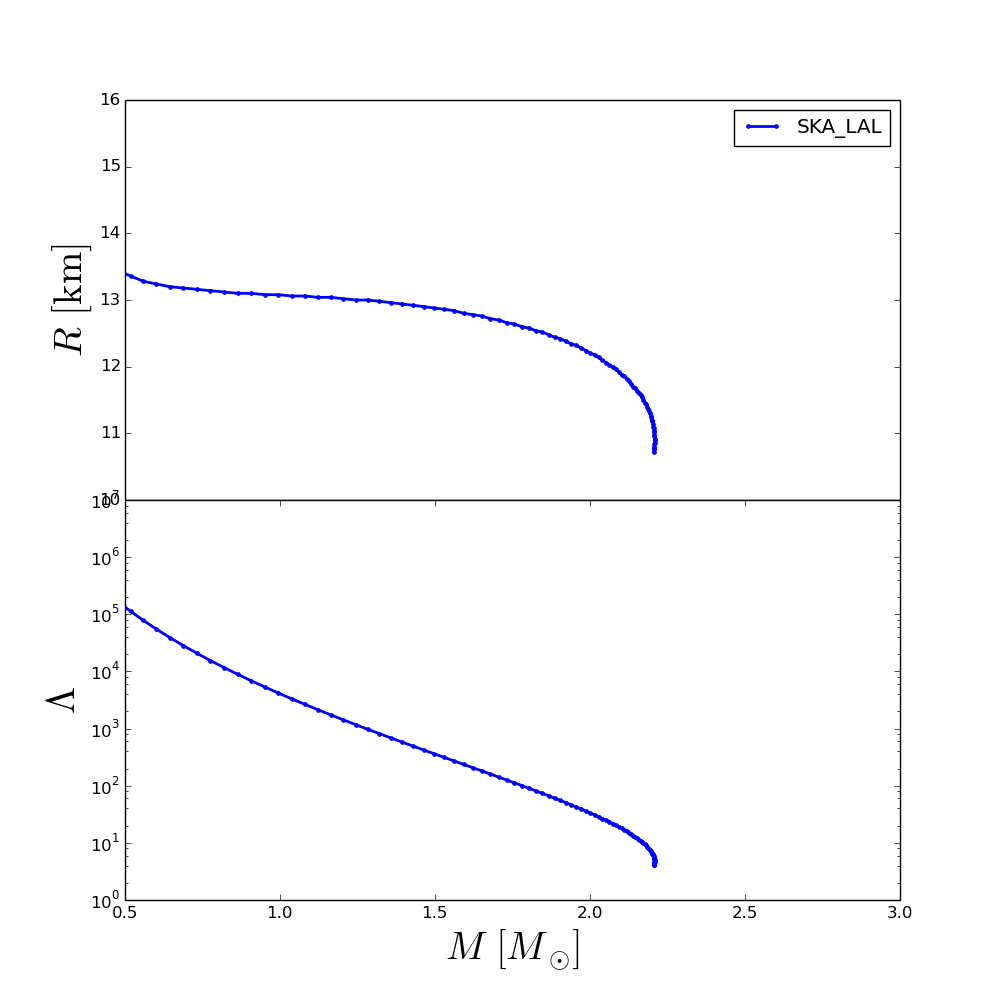

Values plotted in this chart, from the file beside it:
rhoc, R, M, Lambda
2.240000000000000000e+14, 1.546002269999993750e+01, 2.301724754331561651e-01, 4.716993995623565279e+06
2.399062817095862812e+14, 1.484002579999994076e+01, 2.609714053996116112e-01, 2.677556193018405698e+06
2.558125634191725938e+14, 1.442002789999994228e+01, 2.934023246074500824e-01, 1.575071214166627266e+06
2.717188451287588750e+14, 1.410002949999994293e+01, 3.273860771621818766e-01, 9.558464866896683816e+05
2.876251268383451875e+14, 1.386003069999994430e+01, 3.628843272738032644e-01, 5.959728780356892385e+05
3.035314085479315000e+14, 1.368003159999994622e+01, 3.997804427887099443e-01, 3.808961289470412303e+05
3.194376902575177500e+14, 1.354003229999994673e+01, 4.379941492580609053e-01, 2.488646310237360885e+05
3.353439719671040625e+14, 1.344003279999994760e+01, 4.774357689691951512e-01, 1.659182306037831004e+05
3.512502536766903750e+14, 1.336003319999994687e+01, 5.179382442969867606e-01, 1.127375293722117931e+05
3.671565353862766250e+14, 1.328003359999994792e+01, 5.593400129725373260e-01, 7.799092885197322175e+04
3.830628170958629375e+14, 1.324003379999994756e+01, 6.015311123437886431e-01, 5.484569943684779719e+04
3.989690988054492500e+14, 1.320003399999994720e+01, 6.443761763948923083e-01, 3.916915136640689161e+04
4.148753805150355000e+14, 1.318003409999994879e+01, 6.877580068432881388e-01, 2.837676039671084800e+04
4.307816622246218125e+14, 1.316003419999994861e+01, 7.314638040000536190e-01, 2.084706069132410630e+04
4.466879439342081250e+14, 1.314003429999994843e+01, 7.754066258322314109e-01, 1.551288484806968336e+04
4.625942256437943750e+14, 1.312003439999994825e+01, 8.194787555404731139e-01, 1.168418574962456842e+04
4.785005073533806875e+14, 1.310003449999994807e+01, 8.635596116564574487e-01, 8.899502164708097553e+03
4.944067890629670000e+14, 1.310003449999994807e+01, 9.075264810678512761e-01, 6.852371394378948935e+03
5.103130707725532500e+14, 1.308003459999994789e+01, 9.512841645699608994e-01, 5.329575772665701152e+03
5.262193524821395625e+14, 1.308003459999994789e+01, 9.947327261166604151e-01, 4.185326898175282622e+03
5.421256341917258750e+14, 1.306003469999994770e+01, 1.037747578653714475e+00, 3.317241979201681715e+03
5.580319159013121250e+14, 1.306003469999994770e+01, 1.080193431173122054e+00, 2.653051943939577541e+03
5.739381976108985000e+14, 1.304003479999994930e+01, 1.122089693428299340e+00, 2.139272585737879581e+03
5.898444793204847500e+14, 1.304003479999994930e+01, 1.163422216265918241e+00, 1.737719238529180302e+03
6.057507610300710000e+14, 1.302003489999994912e+01, 1.203916919429488530e+00, 1.423047852762794719e+03
6.216570427396572500e+14, 1.300003499999994894e+01, 1.243766873751017465e+00, 1.173066914995134312e+03
6.375633244492436250e+14, 1.300003499999994894e+01, 1.282723442309183337e+00, 9.739372974332297872e+02
6.534696061588300000e+14, 1.298003509999994876e+01, 1.320920289198048270e+00, 8.134969932570140827e+02
6.693758878684162500e+14, 1.296003519999994857e+01, 1.358110153600722292e+00, 6.841035843776419370e+02
6.852821695780025000e+14, 1.294003529999994839e+01, 1.394541354665431276e+00, 5.782611240768288781e+02
7.011884512875887500e+14, 1.292003539999994999e+01, 1.429927168599955500e+00, 4.917819497625027907e+02
7.170947329971750000e+14, 1.290003549999994981e+01, 1.464394599910255002e+00, 4.204547116218116116e+02
7.330010147067613750e+14, 1.288003559999994962e+01, 1.497947776687541532e+00, 3.611974926880030239e+02
7.489072964163477500e+14, 1.286003569999994944e+01, 1.530450549534467797e+00, 3.119375209415517247e+02
7.648135781259340000e+14, 1.284003579999994926e+01, 1.561936274770816313e+00, 2.707200614618342911e+02
7.807198598355202500e+14, 1.280003599999994890e+01, 1.592571488956860293e+00, 2.358569293375404072e+02
7.966261415451065000e+14, 1.278003609999995049e+01, 1.622193168827424703e+00, 2.064068873011703431e+02
8.125324232546928750e+14, 1.276003619999995031e+01, 1.650793702649560712e+00, 1.814088439273699578e+02
8.284387049642791250e+14, 1.272003639999994995e+01, 1.678413724402118667e+00, 1.600845372493784851e+02
8.443449866738653750e+14, 1.270003649999994977e+01, 1.705074908890250374e+00, 1.418112326071254756e+02
8.602512683834517500e+14, 1.266003669999995118e+01, 1.730778139633278423e+00, 1.260896668703595225e+02
8.761575500930380000e+14, 1.264003679999995100e+01, 1.755621083902193069e+00, 1.124672680566127951e+02
8.920638318026242500e+14, 1.260003699999995064e+01, 1.779526973806415224e+00, 1.006600892457045262e+02
9.079701135122106250e+14, 1.258003709999995046e+01, 1.802505318572560356e+00, 9.039220114281519614e+01
9.238763952217968750e+14, 1.254003729999995009e+01, 1.824606407437050049e+00, 8.142797427514346964e+01
9.397826769313831250e+14, 1.252003739999995169e+01, 1.845828845507929028e+00, 7.357612752417441015e+01
9.556889586409695000e+14, 1.248003759999995133e+01, 1.866186016206670795e+00, 6.667369669191394621e+01
9.715952403505557500e+14, 1.244003779999995096e+01, 1.885740424458709263e+00, 6.058471905230533849e+01
9.875015220601420000e+14, 1.242003789999995078e+01, 1.904460471670883503e+00, 5.520541929090356348e+01
1.003407803769728375e+15, 1.238003809999995219e+01, 1.922392110658374120e+00, 5.043442454954190168e+01
1.019314085479314625e+15, 1.234003829999995183e+01, 1.939558179871517796e+00, 4.618994612451805892e+01
1.035220367188901000e+15, 1.232003839999995165e+01, 1.955961432535127997e+00, 4.240877469414108702e+01
1.051126648898487250e+15, 1.228003859999995129e+01, 1.971647648848910528e+00, 3.902054236282076971e+01
1.067032930608073500e+15, 1.224003879999995270e+01, 1.986654504924188380e+00, 3.598267780120754367e+01
1.082939212317659875e+15, 1.220003899999995234e+01, 2.000960588016392094e+00, 3.325515859590156253e+01
1.098845494027246125e+15, 1.218003909999995216e+01, 2.014598808937045238e+00, 3.079898969608011683e+01
1.114751775736832375e+15, 1.214003929999995357e+01, 2.027606393534350904e+00, 2.858191785952738329e+01
1.130658057446418750e+15, 1.210003949999995321e+01, 2.039956154293379953e+00, 2.657810552143742910e+01
1.146564339156005000e+15, 1.206003969999995284e+01, 2.051686830024419095e+00, 2.476321603007188088e+01
1.162470620865591250e+15, 1.202003989999995248e+01, 2.062865064536379300e+00, 2.311444969442545272e+01
... 40 more rows
